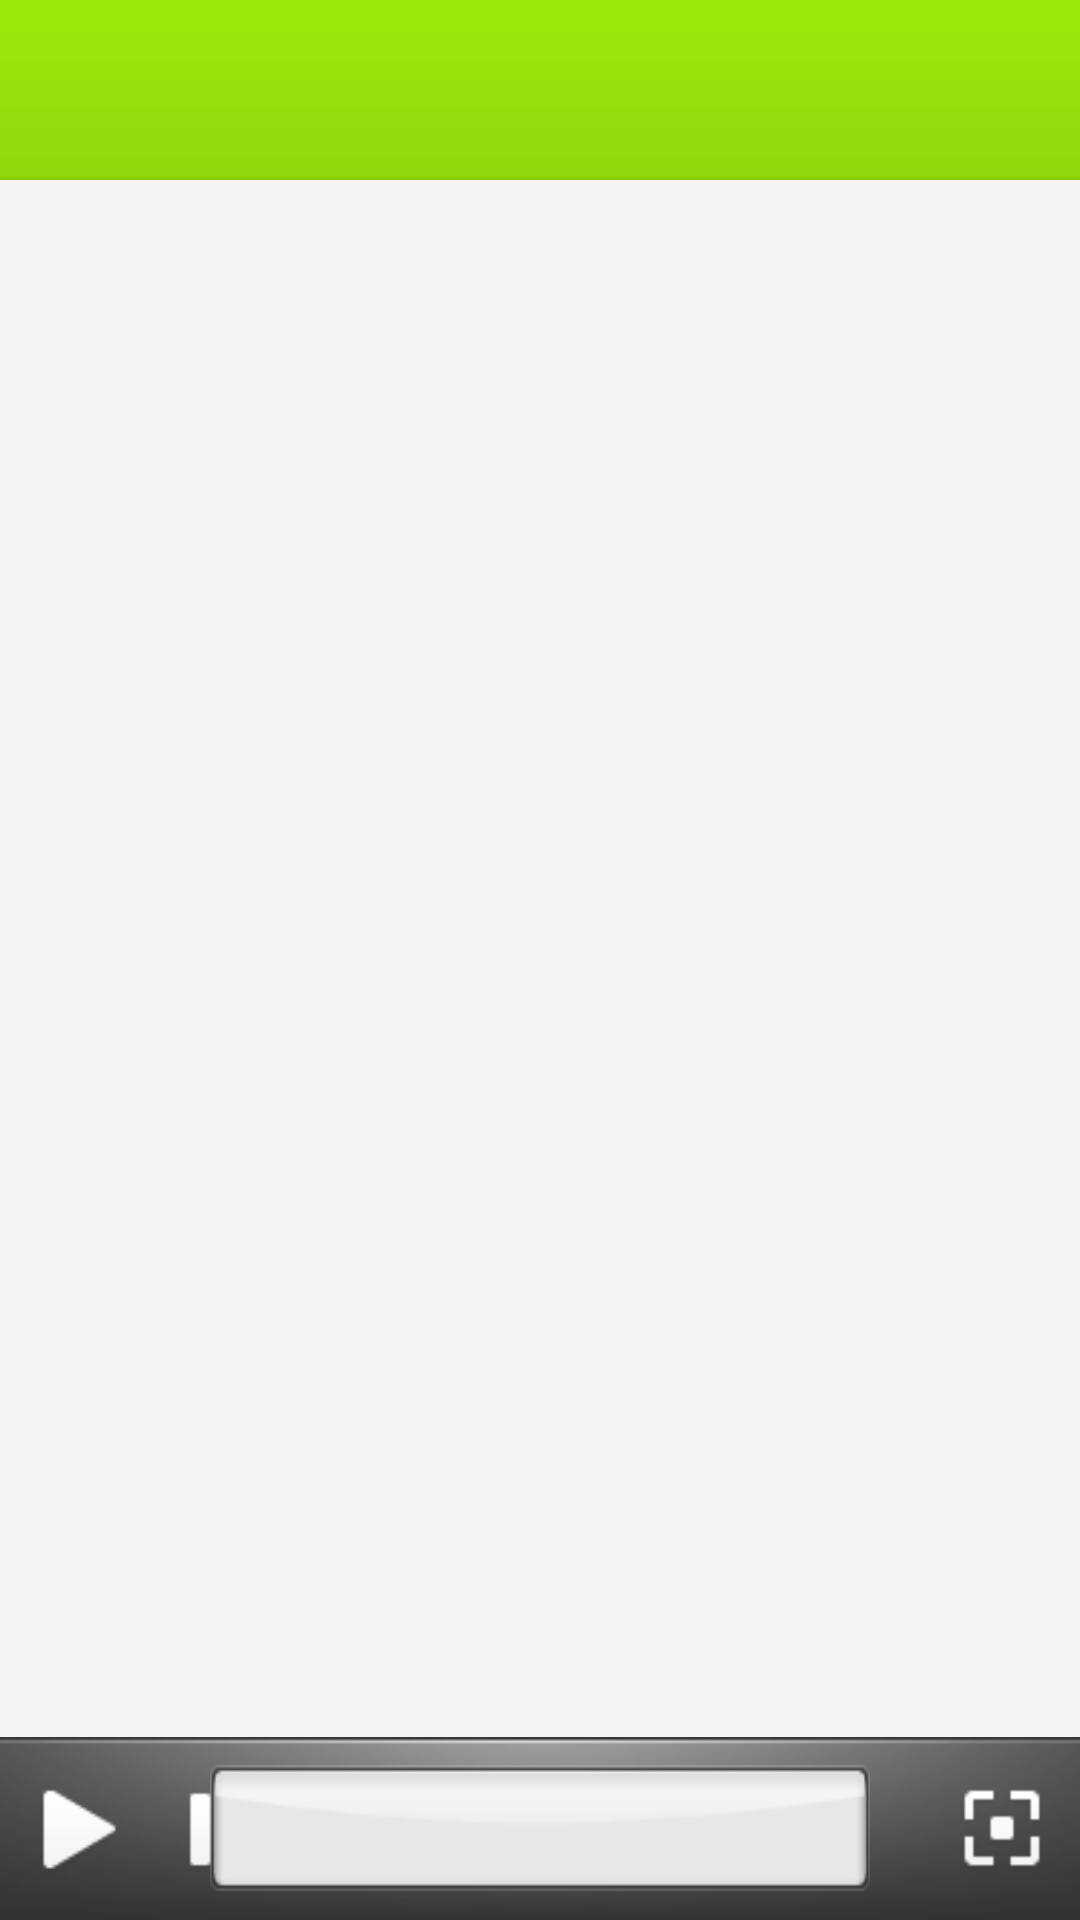

Layout XML and referenced resources for this Android screen:
<!-- AndroidManifest.xml: activity theme android:Theme.NoTitleBar -->
<!-- res/layout/main.xml -->
<?xml version="1.0" encoding="utf-8"?>
<TabHost xmlns:android="http://schemas.android.com/apk/res/android"
    android:id="@android:id/tabhost"
    android:layout_width="fill_parent"
    android:layout_height="fill_parent">
    <RelativeLayout
        android:orientation="vertical"
        android:layout_width="fill_parent"
        android:layout_height="fill_parent" >
        <TabWidget
            android:id="@android:id/tabs"
            android:layout_width="fill_parent"
            android:layout_height="60dp"
            android:paddingLeft="5dp"
            android:paddingRight="5dp"
            android:paddingTop="6dp"
            android:paddingBottom="3dp"
            android:layout_alignParentTop="true"
            android:background="@drawable/tab_bg" />
        <RelativeLayout android:id="@+id/player_control"
            android:background="@drawable/player_bar_small"
            android:layout_height="61dp"
            android:layout_width="fill_parent" 
            android:layout_alignParentBottom="true">
			<ImageButton android:id="@+id/player_control_start" 
			    android:layout_width="42dp"
			    android:layout_height="42dp"
			    android:background="@drawable/btn_play"
			    android:layout_marginLeft="5dp"
			    android:layout_centerVertical="true" />
			<ImageButton android:id="@+id/player_control_pause"
			    android:layout_toRightOf="@id/player_control_start"
			    android:layout_width="42dp"
			    android:layout_height="42dp"
			    android:layout_marginLeft="5dp"
			    android:background="@drawable/btn_pause"
			    android:layout_centerVertical="true" />
			<TextView android:id="@+id/player_control_display"
			    android:layout_width="220dp"
			    android:layout_height="42dp"
			    android:gravity="center"
			    android:textColor="#000000"
			    android:background="@drawable/player_screen"
			    android:layout_centerInParent="true" />
			<ImageButton android:id="@+id/player_control_open_player"
			    android:text="@string/player_control_open_player"
			    android:layout_alignParentRight="true"
			    android:layout_centerVertical="true"
			    android:layout_marginRight="5dp"		
			    android:background="@drawable/btn_fullscreen"
			    android:layout_width="42dp"
			    android:layout_height="42dp" />
		</RelativeLayout>
		<FrameLayout
            android:id="@android:id/tabcontent"
            android:layout_width="fill_parent"
            android:layout_height="wrap_content"
            android:layout_below="@android:id/tabs"
	        android:background="#f4f4f4"
            android:layout_above="@id/player_control" />
    </RelativeLayout>
</TabHost>
<!-- resources referenced by this layout -->
<resources>
  <!-- drawable btn_fullscreen (drawable) -->
  <?xml version="1.0" encoding="utf-8"?>
  <selector xmlns:android="http://schemas.android.com/apk/res/android" >
      <item android:drawable="@drawable/btn_fullscreen_active"
          android:state_pressed="true" />
      <item android:drawable="@drawable/btn_fullscreen_normal" />
  </selector>
  <!-- drawable btn_pause (drawable) -->
  <?xml version="1.0" encoding="utf-8"?>
  <selector xmlns:android="http://schemas.android.com/apk/res/android" >
      <item android:state_pressed="true" android:drawable="@drawable/btn_pause_active" />
      <item android:drawable="@drawable/btn_pause_normal" />
  </selector>
  <!-- drawable btn_play (drawable) -->
  <?xml version="1.0" encoding="utf-8"?>
  <selector xmlns:android="http://schemas.android.com/apk/res/android" >
      <item android:state_pressed="true" android:drawable="@drawable/btn_play_active" />
      <item android:drawable="@drawable/btn_play_normal" />
  </selector>
  <!-- drawable player_bar_small: png bitmap (drawable-ldpi, 4507 bytes) -->
  <!-- drawable player_screen: png bitmap (drawable-ldpi, 1318 bytes) -->
  <!-- drawable tab_bg: png bitmap (drawable-ldpi, 1063 bytes) -->
  <string name="player_control_open_player">^</string>
  <!-- drawable btn_fullscreen_active: png bitmap (drawable-ldpi, 2521 bytes) -->
  <!-- drawable btn_fullscreen_normal: png bitmap (drawable-ldpi, 1603 bytes) -->
  <!-- drawable btn_pause_active: png bitmap (drawable-ldpi, 2044 bytes) -->
  <!-- drawable btn_pause_normal: png bitmap (drawable-ldpi, 1224 bytes) -->
  <!-- drawable btn_play_active: png bitmap (drawable-ldpi, 2392 bytes) -->
  <!-- drawable btn_play_normal: png bitmap (drawable-ldpi, 1674 bytes) -->
</resources>
